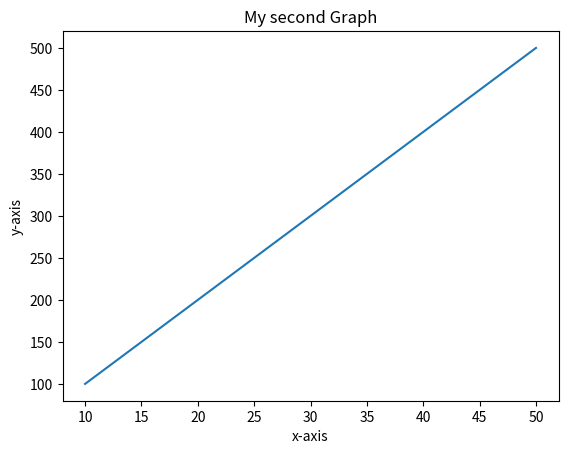

Here is the Python script that generated this plot:
from matplotlib import pyplot as plt
x = [10,20,30,40,50]
y = [100,200,300,400,500]
plt.title("My second Graph")
plt.xlabel("x-axis")
plt.ylabel("y-axis")
plt.plot(x,y)
plt.show()
